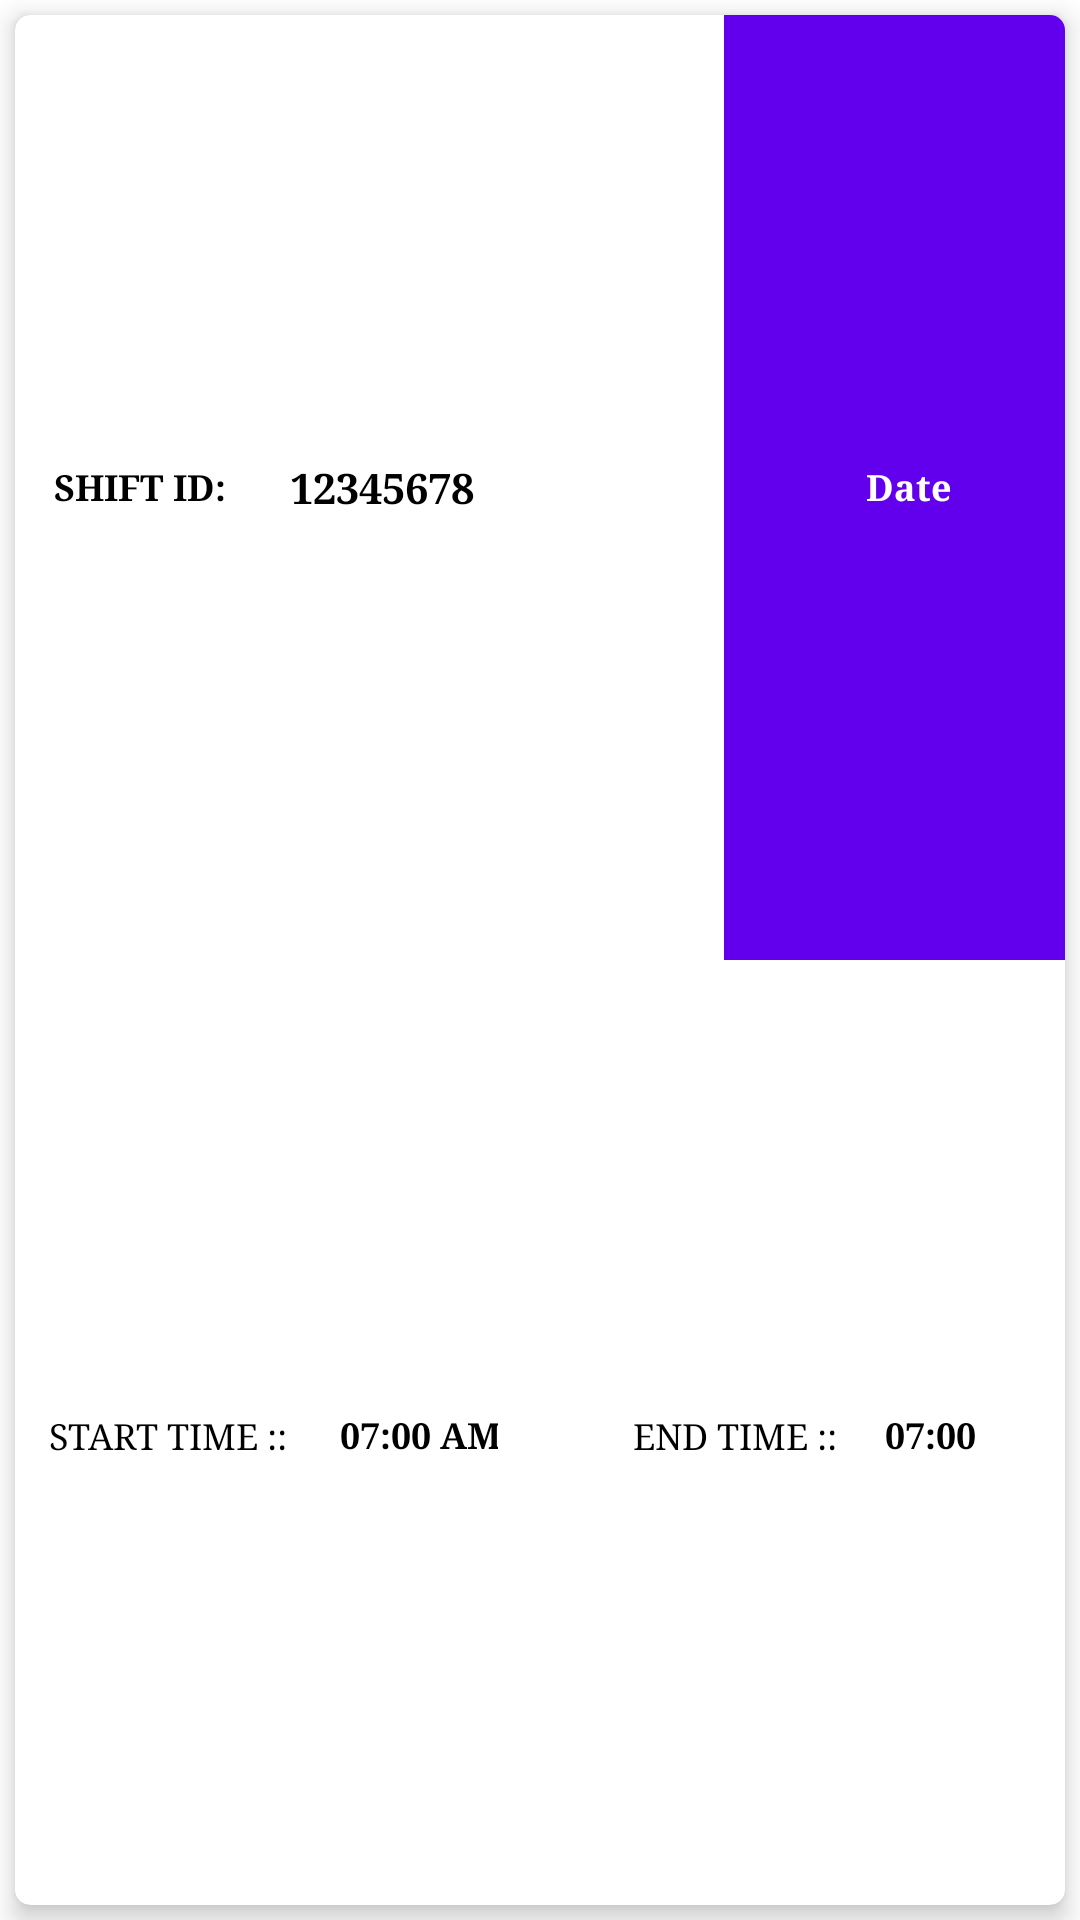

Produce the Android XML layout that renders to this screen, including the resource entries it uses.
<!-- AndroidManifest.xml: application theme Theme.SecureGuardAdmin -->
<!-- res/layout/shift_item_view.xml -->
<?xml version="1.0" encoding="utf-8"?>
<LinearLayout xmlns:android="http://schemas.android.com/apk/res/android"
    android:layout_width="match_parent"
    android:id="@+id/shift_item_layout"
    android:layout_height="120dp">

    <androidx.cardview.widget.CardView
        android:id="@+id/shift_item"
        xmlns:android="http://schemas.android.com/apk/res/android"
        xmlns:app="http://schemas.android.com/apk/res-auto"
        android:layout_width="match_parent"
        android:layout_height="match_parent"
        app:cardMaxElevation="30dp"
        android:layout_gravity="center"
        android:layout_margin="5dp"
        app:cardCornerRadius="5dp"
        app:cardElevation="5dp">


        <LinearLayout
            android:background="@drawable/style"
            android:orientation="vertical"
            android:weightSum="4"
            android:layout_width="match_parent"
            android:layout_height="match_parent">


            <LinearLayout
                android:orientation="horizontal"
                android:layout_weight="2"
                android:weightSum="3"
                android:layout_width="match_parent"
                android:layout_height="0dp">
                <LinearLayout
                    android:orientation="vertical"
                    android:layout_weight="0.7"
                    android:layout_width="0dp"
                    android:layout_height="match_parent">
                    <TextView
                        android:paddingLeft="10sp"
                        android:gravity="center_vertical"
                        android:layout_gravity="right"
                        android:textSize="12sp"
                        android:typeface="serif"
                        android:textStyle="bold"
                        android:text="SHIFT ID: "
                        android:layout_marginLeft="3dp"
                        android:textColor="@color/black"
                        android:layout_width="match_parent"
                        android:layout_height="match_parent"
                        />

                </LinearLayout>
                <LinearLayout
                    android:layout_weight="1.3"
                    android:layout_width="0dp"
                    android:layout_height="match_parent">
                    <TextView
                        android:gravity="center"
                        android:layout_marginLeft="10dp"
                        android:layout_gravity="center"
                        android:id="@+id/shift_id"
                        android:textSize="14sp"
                        android:typeface="serif"
                        android:textStyle="bold"
                        android:text="12345678"
                        android:textColor="@color/black"
                        android:layout_width="wrap_content"
                        android:layout_height="wrap_content"
                        />
                </LinearLayout>
                <LinearLayout
                    android:orientation="vertical"
                    android:layout_weight="1"
                    android:layout_width="0dp"
                    android:layout_height="match_parent">
                    <TextView
                        android:id="@+id/shift_date"
                        android:background="@color/colorPrimary"
                        android:paddingLeft="10sp"
                        android:gravity="center"
                        android:layout_gravity="right"
                        android:textSize="12sp"
                        android:typeface="serif"
                        android:textStyle="bold"
                        android:text="Date"
                        android:layout_marginLeft="3dp"
                        android:textColor="@color/white"
                        android:layout_width="match_parent"
                        android:layout_height="match_parent"
                        />

                </LinearLayout>


            </LinearLayout>

            <LinearLayout
                android:orientation="horizontal"
                android:layout_weight="2"
                android:weightSum="5"
                android:layout_width="match_parent"
                android:layout_height="0dp">

                <LinearLayout
                    android:layout_weight="1.4"
                    android:orientation="vertical"
                    android:layout_width="0dp"
                    android:layout_height="match_parent">
                    <TextView
                        android:layout_gravity="center"
                        android:layout_width="match_parent"
                        android:layout_height="match_parent"
                        android:text="START TIME ::"
                        android:gravity="center"
                        android:textSize="12sp"
                        android:typeface="serif"
                        android:textColor="@color/black"
                        android:layout_marginTop="2dp"
                        android:layout_marginLeft="2dp"/>
                </LinearLayout>
                <LinearLayout
                    android:layout_weight="0.9"
                    android:orientation="vertical"
                    android:layout_width="0dp"
                    android:layout_height="match_parent">

                    <TextView
                        android:id="@+id/shift_start_time"
                        android:layout_width="70dp"
                        android:layout_height="match_parent"
                        android:layout_gravity="left"
                        android:layout_marginLeft="2dp"
                        android:layout_marginTop="2dp"
                        android:layout_toRightOf="@+id/tv_start_time"
                        android:gravity="center"
                        android:text="07:00 AM"
                        android:textColor="@color/black"
                        android:textSize="12sp"
                        android:textStyle="bold"
                        android:typeface="serif" />
                </LinearLayout>
                <LinearLayout
                    android:layout_weight="0.4"
                    android:layout_width="0dp"
                    android:layout_height="match_parent">

                </LinearLayout>
                <LinearLayout
                    android:layout_weight="1.4"
                    android:orientation="vertical"
                    android:layout_width="0dp"
                    android:layout_height="match_parent">
                    <TextView
                        android:layout_gravity="center"
                        android:layout_width="match_parent"
                        android:layout_height="match_parent"
                        android:text="END TIME ::"
                        android:gravity="center"
                        android:textSize="12sp"
                        android:typeface="serif"
                        android:textColor="@color/black"
                        android:layout_marginTop="2dp"
                        android:layout_marginLeft="2dp"/>
                </LinearLayout>
                <LinearLayout
                    android:layout_weight="0.9"
                    android:orientation="vertical"
                    android:layout_width="0dp"
                    android:layout_height="match_parent">
                    <TextView
                        android:id="@+id/shift_endtime"
                        android:layout_gravity="center"
                        android:layout_width="match_parent"
                        android:layout_height="match_parent"
                        android:text="07:00"
                        android:textStyle="bold"
                        android:textSize="12sp"
                        android:typeface="serif"
                        android:gravity="center_vertical"
                        android:textColor="@color/black"
                        android:layout_toRightOf="@+id/tv_start_time"
                        android:layout_marginTop="2dp"
                        android:layout_marginLeft="2dp"/>
                </LinearLayout>



            </LinearLayout>



        </LinearLayout>


    </androidx.cardview.widget.CardView>



</LinearLayout>
<!-- resources referenced by this layout -->
<resources>
  <style name="Theme.SecureGuardAdmin" parent="Base.Theme.SecureGuardAdmin" />
  <style name="Base.Theme.SecureGuardAdmin" parent="Theme.MaterialComponents.Light.NoActionBar">
          
          
          
          <item name="colorPrimary">@color/colorPrimary</item>
          <item name="colorPrimaryDark">@color/colorPrimaryDark</item>
          <item name="colorAccent">@color/colorAccent</item>
  
      </style>
  <!-- not gathered from this repository: default colours our renderer supplied (Android Studio template values) -->
  <color name="black">#FF000000</color>
  <color name="white">#FFFFFFFF</color>
  <color name="colorPrimary">#FF6200EE</color>
  <color name="colorPrimaryDark">#FF3700B3</color>
  <color name="colorAccent">#FF03DAC5</color>
</resources>
